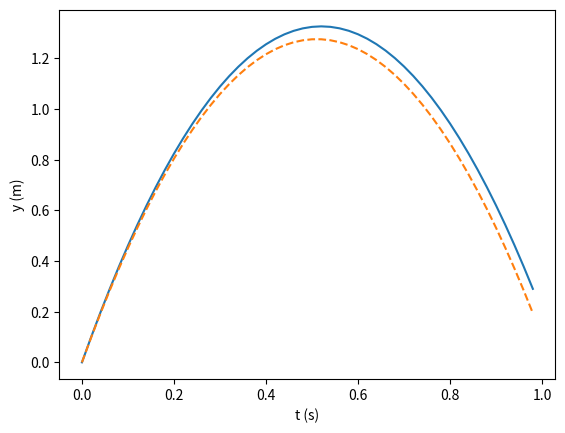

Reproduce this figure in Python.
#
# Program 2.2: Free fall with Euler's method (freefall_plot.py)
# [redacted]
#

import matplotlib.pyplot as plt # get matplotlib plot functions

g, h = 9.8, 0.02    # $g$, step size. Multiple assignments in one line
y, v0 = 0.0, 5.0    # initial position, velocity
ta, ya = [], []     # time and position arrays for plotting
t, yb = 0.0, []     # yb[] holds analytic solution

while t<1.0:        # loop for one second
    ta.append(t)    # record time and position
    ya.append(y)
    yb.append(v0*t-g*t*t/2.0)   # analytic solution
    v = v0 - g*t                # calc v(t)
    y = y + v*h                 # Euler's method
    t = t + h

plt.figure()                    # start a figure
plt.plot(ta,ya, ta,yb,'--')     # draw 2nd curve as dashed
plt.xlabel('t (s)')             # add labels
plt.ylabel('y (m)')
plt.show()                      # show figur
